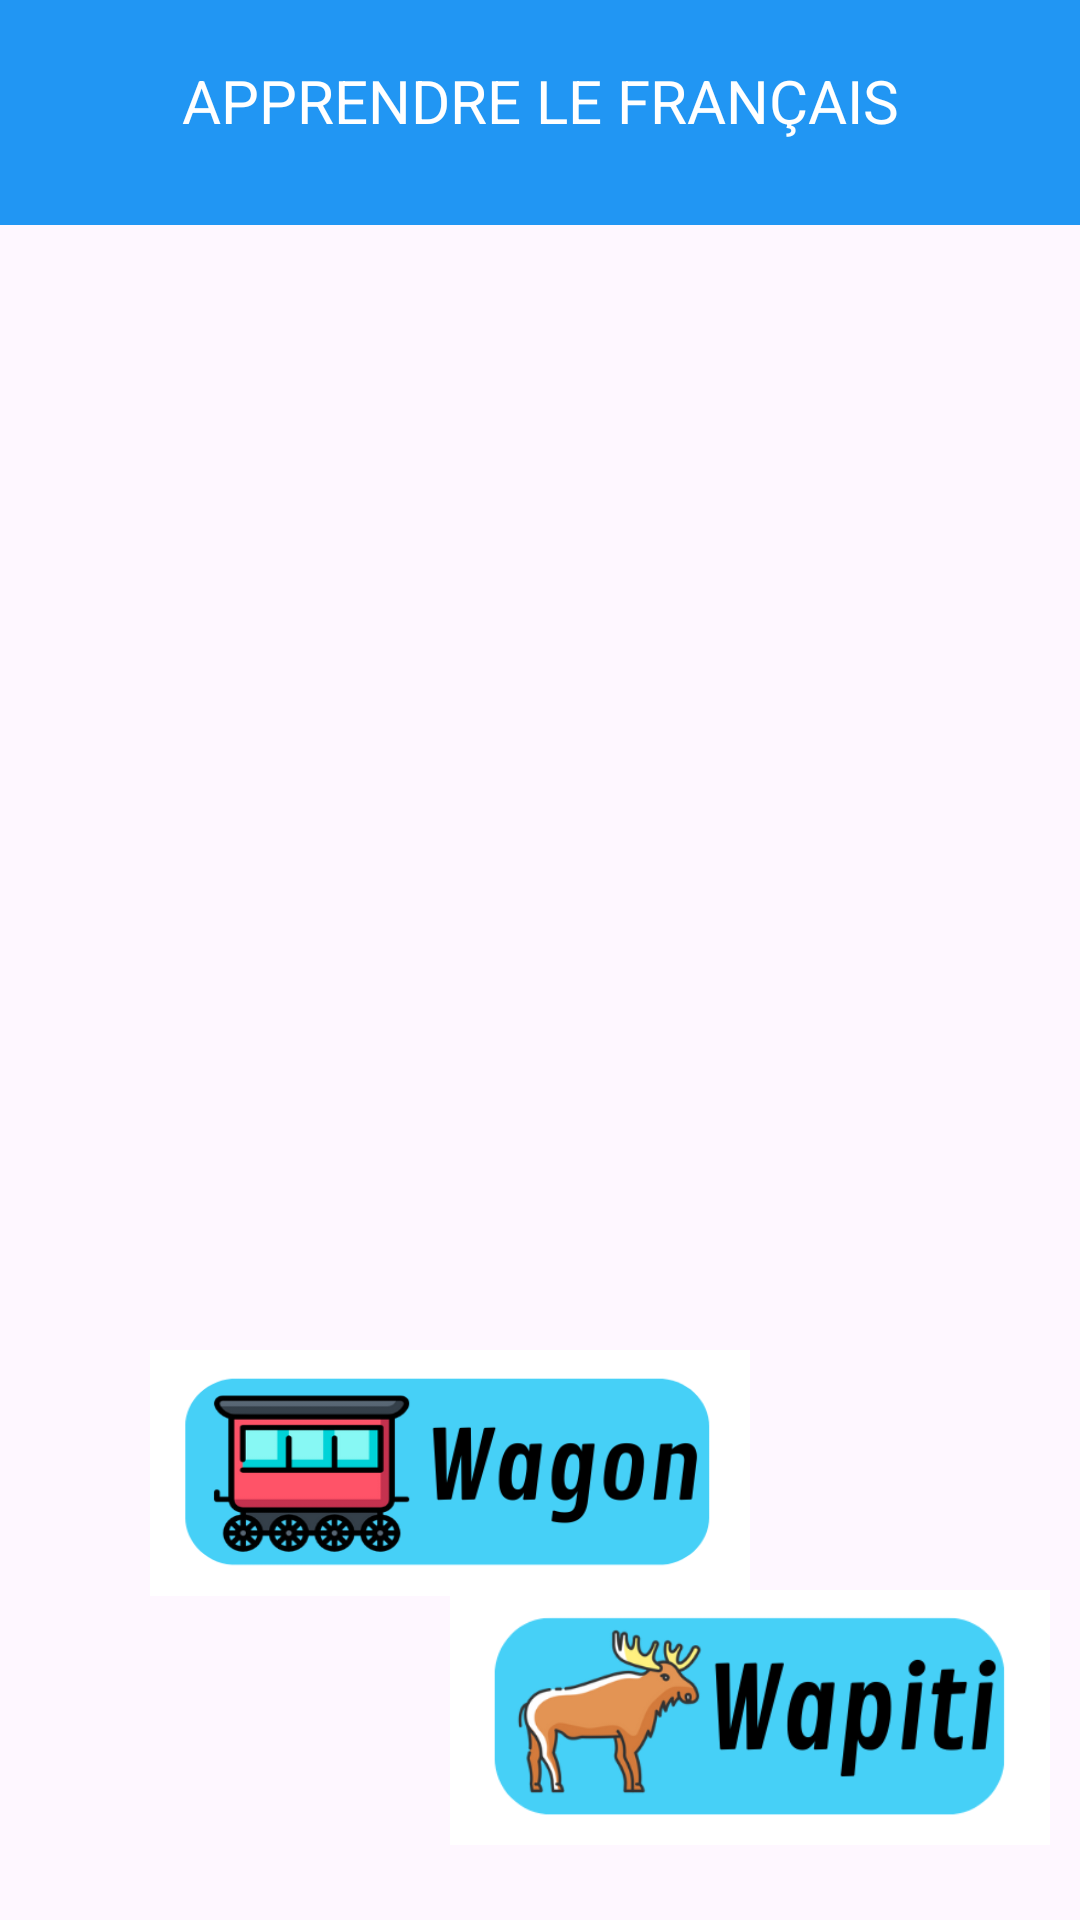

Layout XML and referenced resources for this Android screen:
<!-- AndroidManifest.xml: application theme Theme.ApprendreLeFrançais -->
<!-- res/layout/activity_wactivity.xml -->
<?xml version="1.0" encoding="utf-8"?>
<androidx.constraintlayout.widget.ConstraintLayout xmlns:android="http://schemas.android.com/apk/res/android"
    xmlns:app="http://schemas.android.com/apk/res-auto"
    xmlns:tools="http://schemas.android.com/tools"
    android:layout_width="match_parent"
    android:layout_height="match_parent"
    tools:context=".wActivity">

    <ImageView
        android:layout_width="match_parent"
        android:layout_height="wrap_content"
        android:background="@drawable/ww"
        tools:ignore="MissingConstraints" />

    <TextView
        android:id="@+id/text2"
        android:layout_width="match_parent"
        android:layout_height="75dp"
        android:background="@color/light_blue"
        android:text="APPRENDRE LE FRANÇAIS"
        android:padding="20dp"
        android:textSize="20dp"
        android:textColor="@color/white"
        android:textAlignment="center"
        tools:ignore="MissingConstraints" />

    <ImageButton
        android:id="@+id/btn_back"
        android:layout_width="32dp"
        android:layout_height="32dp"
        android:background="@drawable/left_chevron"
        android:translationY="22dp"
        android:translationX="5dp"/>

    <ImageButton
        android:id="@+id/btn_wagon"
        android:layout_width="200dp"
        android:layout_height="82dp"
        android:background="@drawable/wa"
        android:translationY="450dp"
        android:translationX="50dp"/>

    <ImageButton
        android:id="@+id/btn_wapiti"
        android:layout_width="200dp"
        android:layout_height="85dp"
        android:background="@drawable/wap"
        android:translationY="530dp"
        android:translationX="150dp"/>

</androidx.constraintlayout.widget.ConstraintLayout>
<!-- resources referenced by this layout -->
<resources>
  <color name="light_blue">#2196F3</color>
  <color name="white">#FFFFFFFF</color>
  <!-- drawable wa: png bitmap (drawable, 24477 bytes) -->
  <!-- drawable wap: png bitmap (drawable, 28040 bytes) -->
  <style name="Theme.ApprendreLeFrançais" parent="Base.Theme.ApprendreLeFrançais" />
  <style name="Base.Theme.ApprendreLeFrançais" parent="Theme.Material3.DayNight.NoActionBar">
          
          
      </style>
</resources>
